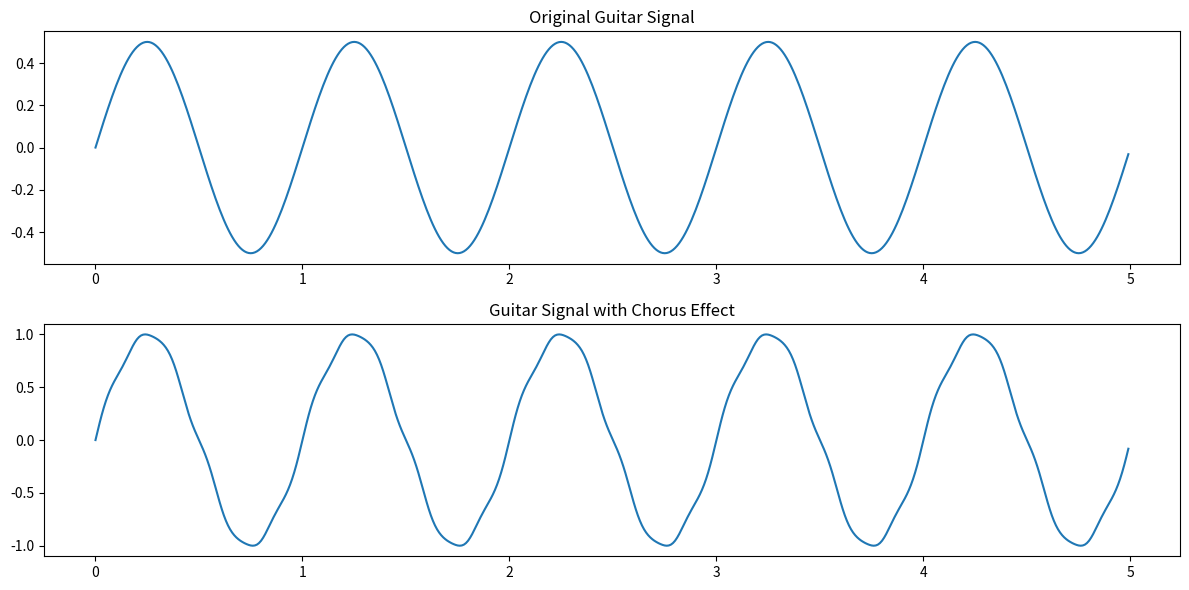

Write Python code to recreate this figure.
# Guitar Chorus Effect

import numpy as np
import matplotlib.pyplot as plt
from scipy.io.wavfile import write

# Parameters
sample_rate = 100  # Sample rate in Hz
duration = 5  # Duration in seconds
frequency = 1  # Frequency of the guitar note (A4)
depth = 0.02  # Depth of the chorus effect
rate = 5  # Rate of modulation in Hz

# Time array
t = np.linspace(0, duration, int(sample_rate * duration), endpoint=False)

# Original guitar signal (sine wave)
guitar_signal = 0.5 * np.sin(2 * np.pi * frequency * t)

# Chorus effect
modulation = depth * np.sin(2 * np.pi * rate * t)
chorus_signal = guitar_signal + np.interp(t + modulation, t, guitar_signal)

# Normalize the signal
chorus_signal /= np.max(np.abs(chorus_signal))

# Save to a WAV file
write('guitar_chorus_effect.wav', sample_rate, (chorus_signal * 32767).astype(np.int16))

# Plotting the original and chorus signals
plt.figure(figsize=(12, 6))
plt.subplot(2, 1, 1)
plt.title('Original Guitar Signal')
plt.plot(t, guitar_signal)
plt.subplot(2, 1, 2)
plt.title('Guitar Signal with Chorus Effect')
plt.plot(t, chorus_signal)
plt.tight_layout()
plt.show()
